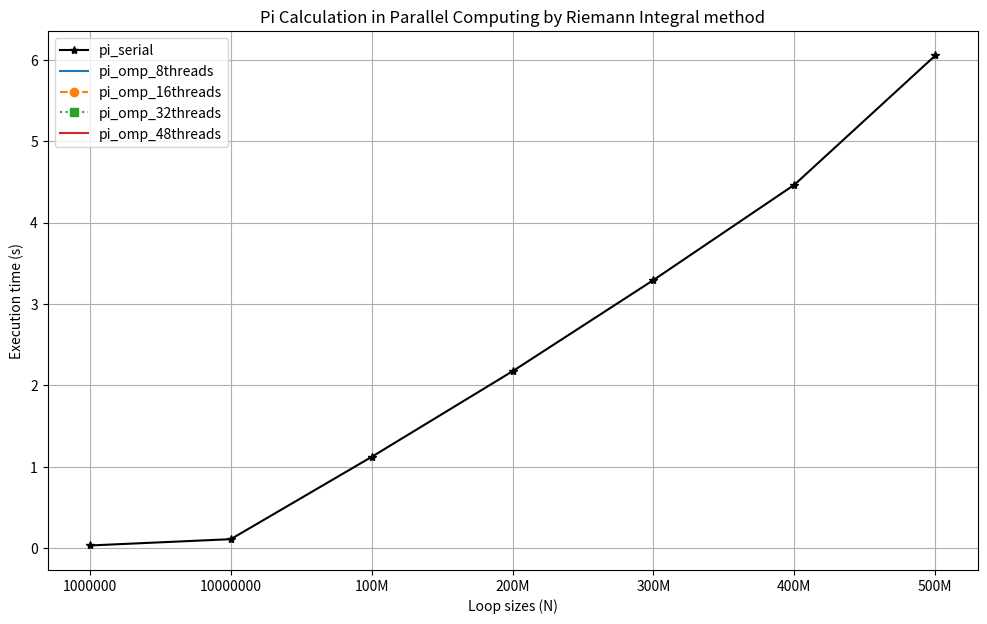

This chart was generated by the following Python code:
import numpy as np
import matplotlib.pyplot as plt

plt.figure(figsize=(12,7))

# results from serial version of pi calculation
pi_serial = [0.032057, 0.109386, 1.12105, 2.17339, 3.29431, 4.46514, 6.05376]

# results from openmp on host version of pi calculation: 8 threads
pi_omp_8threads = []

# results from openmp on host version of pi calculation: 16 threads
pi_omp_16threads = []

# results from openmp on host version of pi calculation: 32 threads
pi_omp_32threads = []

# results from openmp on host version of pi calculation: 48 threads
pi_omp_48threads = []

loops = ('1000000', '10000000', '100M', '200M', '300M', '400M', '500M')
x_pos = np.arange(len(pi_serial))

plt.plot(pi_serial, label = 'pi_serial', color='black', marker='*')

plt.plot(pi_omp_8threads, label = 'pi_omp_8threads')
plt.plot(pi_omp_16threads, label = 'pi_omp_16threads', linestyle='--', marker='o')
plt.plot(pi_omp_32threads, label = 'pi_omp_32threads', linestyle=':', marker='s')
plt.plot(pi_omp_48threads, label = 'pi_omp_48threads')

plt.xlabel('Loop sizes (N)')
plt.xticks(x_pos, loops)
plt.ylabel('Execution time (s)')
plt.title('Pi Calculation in Parallel Computing by Riemann Integral method')
plt.grid(True)
plt.legend()

plt.show()